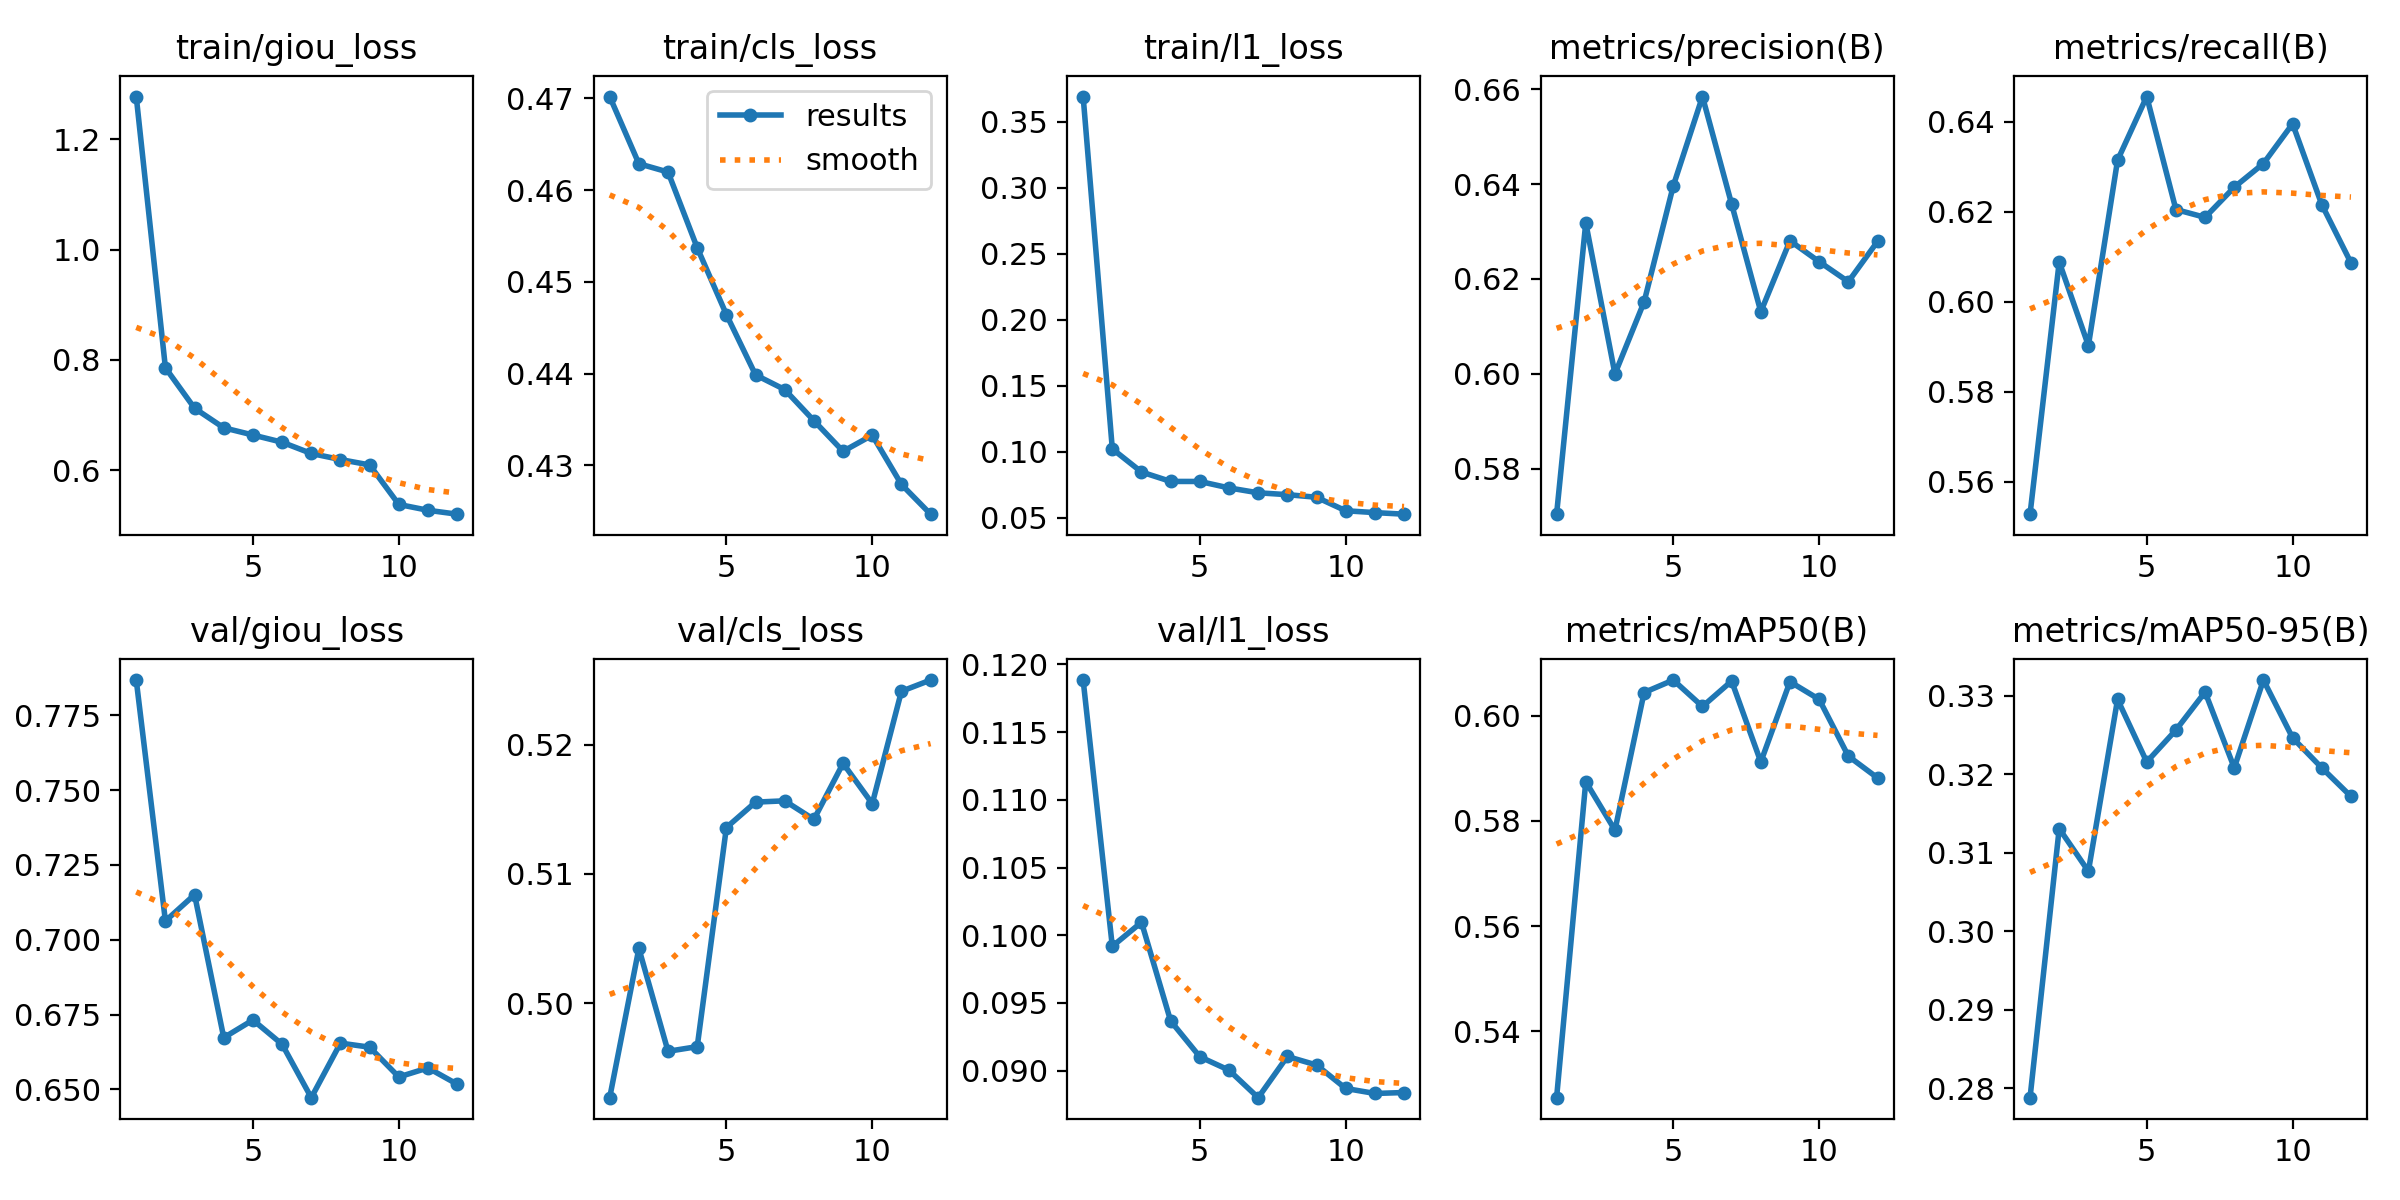

The file beside this chart, header and first rows:
epoch, time, train/giou_loss, train/cls_loss, train/l1_loss, metrics/precision(B), metrics/recall(B), metrics/mAP50(B), metrics/mAP50-95(B), val/giou_loss, val/cls_loss, val/l1_loss, lr/pg0, lr/pg1, lr/pg2
1, 528.1, 1.278, 0.4702, 0.3691, 0.5704, 0.5528, 0.5274, 0.2788, 0.7867, 0.4927, 0.1188, 0.0002772, 0.0002772, 0.0002772
2, 1057, 0.7857, 0.4629, 0.102, 0.6318, 0.6089, 0.5875, 0.3131, 0.7063, 0.5042, 0.09918, 0.0005091, 0.0005091, 0.0005091
3, 1586, 0.7123, 0.462, 0.08449, 0.6, 0.5903, 0.5782, 0.3077, 0.715, 0.4963, 0.101, 0.0006951, 0.0006951, 0.0006951
4, 2117, 0.6768, 0.4537, 0.07735, 0.6152, 0.6315, 0.6044, 0.3296, 0.6673, 0.4966, 0.09367, 0.0006268, 0.0006268, 0.0006268
5, 2649, 0.6638, 0.4464, 0.07732, 0.6396, 0.6456, 0.6068, 0.3216, 0.6732, 0.5136, 0.09103, 0.0005581, 0.0005581, 0.0005581
6, 3180, 0.6507, 0.4399, 0.07243, 0.6584, 0.6205, 0.6018, 0.3256, 0.6651, 0.5156, 0.09004, 0.0004894, 0.0004894, 0.0004894
7, 3710, 0.6303, 0.4382, 0.06873, 0.6358, 0.6188, 0.6066, 0.3305, 0.6472, 0.5157, 0.08801, 0.0004207, 0.0004207, 0.0004207
8, 4241, 0.6193, 0.4349, 0.06733, 0.6131, 0.6255, 0.5912, 0.3208, 0.6655, 0.5142, 0.09105, 0.0003519, 0.0003519, 0.0003519
9, 4771, 0.6095, 0.4315, 0.06535, 0.628, 0.6307, 0.6065, 0.332, 0.6641, 0.5186, 0.09042, 0.0002832, 0.0002832, 0.0002832
10, 5299, 0.5378, 0.4333, 0.05512, 0.6236, 0.6396, 0.6031, 0.3247, 0.6542, 0.5154, 0.08869, 0.0002145, 0.0002145, 0.0002145
11, 5825, 0.5272, 0.4279, 0.05372, 0.6194, 0.6216, 0.5923, 0.3208, 0.6572, 0.5241, 0.08832, 0.0001458, 0.0001458, 0.0001458
12, 6344, 0.5202, 0.4247, 0.05253, 0.6279, 0.6087, 0.5882, 0.3172, 0.6518, 0.525, 0.08839, 7.70525e-05, 7.70525e-05, 7.70525e-05
